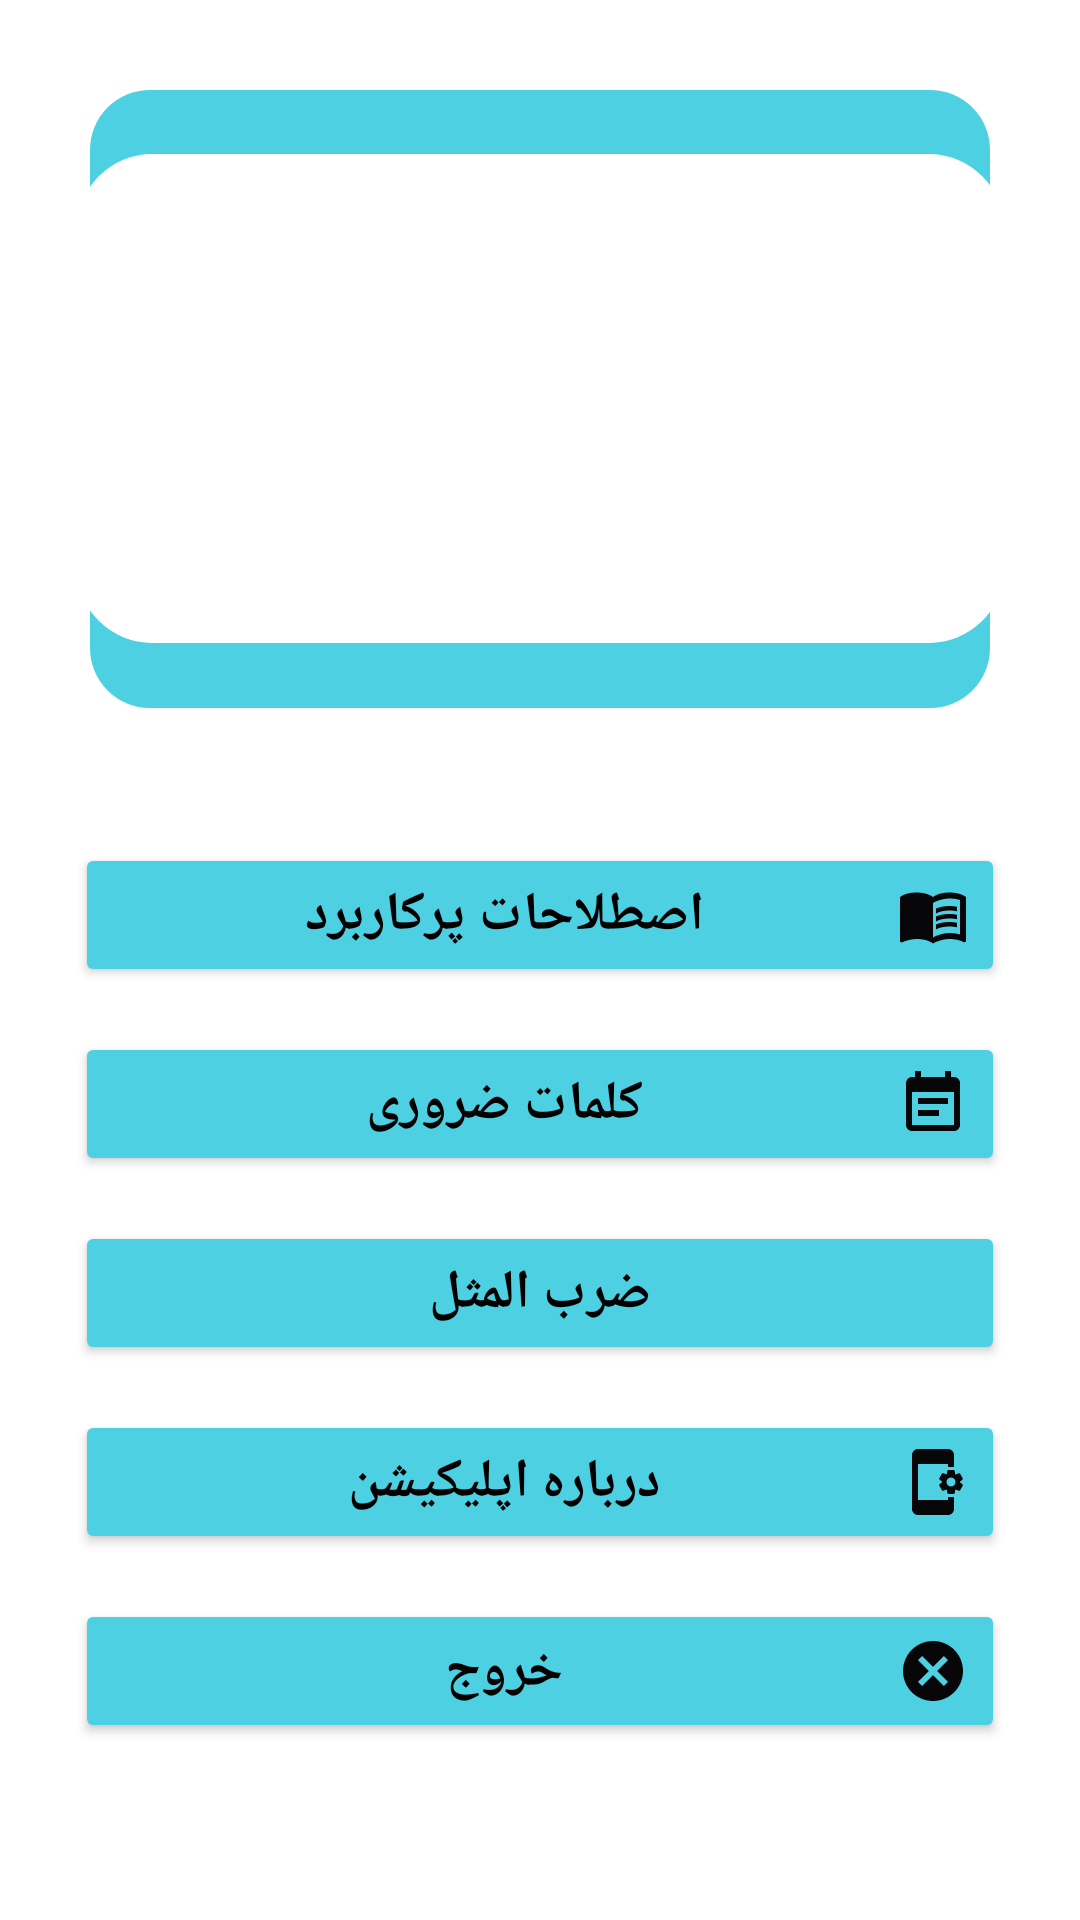

The Android layout XML behind this screen, and the referenced resources:
<!-- AndroidManifest.xml: application theme Theme.Dictionary -->
<!-- res/layout/activity_first.xml -->
<?xml version="1.0" encoding="utf-8"?>
<LinearLayout xmlns:android="http://schemas.android.com/apk/res/android"
    xmlns:app="http://schemas.android.com/apk/res-auto"
    xmlns:tools="http://schemas.android.com/tools"
    android:layout_width="match_parent"
    android:orientation="vertical"
    android:layoutDirection="rtl"
    android:padding="15dp"
    android:background="@color/white"
    android:layout_height="match_parent"
    tools:context=".FirstActivity">

    <LinearLayout
        android:layout_width="match_parent"
        android:layout_height="206dp"
        android:layout_margin="15sp"
        android:background="@drawable/bg"
        android:gravity="center"
        android:orientation="vertical">


        <ImageView
            android:layout_width="309dp"
            android:layout_height="163dp"
            android:background="@drawable/bgshape"
            android:gravity="center"
            android:src="@drawable/icon"></ImageView>


    </LinearLayout>

    <LinearLayout
        android:layout_width="match_parent"
        android:layout_height="match_parent"
        android:orientation="vertical"
        android:layout_marginTop="20dp"
        android:padding="10dp">


        <Button
            android:id="@+id/btnExp"
            android:layout_width="match_parent"
            android:layout_height="wrap_content"
            android:layout_gravity="center"
            android:backgroundTint="@color/btn"
            android:drawableRight="@drawable/ic_baseline_menu_book_24"
            android:onClick="expVoid"
            android:text="اصطلاحات پرکاربرد"
            android:textColor="@color/black"
            android:textSize="18sp"
            android:textStyle="bold" />

        <Button
            android:id="@+id/btnWord"
            android:layout_width="match_parent"
            android:layout_height="wrap_content"
            android:layout_gravity="center"
            android:layout_marginTop="15sp"
            android:backgroundTint="@color/btn"
            android:drawableRight="@drawable/ic_baseline_event_note_24"
            android:onClick="wordVoid"
            android:text="کلمات ضروری"
            android:textColor="@color/black"
            android:textSize="18sp"
            android:textStyle="bold" />

        <Button
            android:layout_width="match_parent"
            android:layout_height="wrap_content"
            android:layout_gravity="center"
            android:layout_marginTop="15sp"
            android:backgroundTint="@color/btn"
            android:drawableRight="@drawable/ic_baseline_emoji_emotions_24"
            android:onClick="zarbVoid"
            android:text="ضرب المثل"
            android:textColor="@color/black"
            android:textSize="18sp"
            android:textStyle="bold" />

        <Button
            android:id="@+id/btnAboutUs"
            android:layout_width="match_parent"
            android:layout_height="wrap_content"
            android:layout_gravity="center"
            android:layout_marginTop="15sp"
            android:backgroundTint="@color/btn"
            android:drawableRight="@drawable/ic_baseline_app_settings_alt_24"
            android:onClick="aboutVoid"
            android:text="درباره اپلیکیشن"
            android:textColor="@color/black"
            android:textSize="18sp"
            android:textStyle="bold" />

        <Button
            android:id="@+id/btnExit"
            android:layout_width="match_parent"
            android:layout_height="wrap_content"
            android:layout_gravity="center"
            android:layout_marginTop="15sp"
            android:backgroundTint="@color/btn"
            android:drawableRight="@drawable/ic_baseline_cancel_24"
            android:onClick="exitVoid"
            android:text="خروج"
            android:textColor="@color/black"
            android:textSize="18sp"
            android:textStyle="bold" />


        <View
            android:layout_width="match_parent"
            android:layout_height="wrap_content"
            android:layout_weight="116"/>


    </LinearLayout>


</LinearLayout>
<!-- resources referenced by this layout -->
<resources>
  <color name="black">#FF000000</color>
  <color name="btn">#4DD0E1</color>
  <color name="white">#FFFFFFFF</color>
  <!-- drawable bg (drawable-v24) -->
  <?xml version="1.0" encoding="utf-8"?>
  <shape android:shape="rectangle" xmlns:android="http://schemas.android.com/apk/res/android">
      <gradient android:startColor="@color/btn"
          android:endColor="@color/btn"></gradient>
      <corners android:bottomLeftRadius="20dp"
          android:bottomRightRadius="20dp"
          android:topLeftRadius="20dp"
          android:topRightRadius="20dp"/>
  </shape>
  <!-- drawable bgshape (drawable-v24) -->
  <?xml version="1.0" encoding="utf-8"?>
  <shape android:shape="rectangle" xmlns:android="http://schemas.android.com/apk/res/android">
      <gradient android:startColor="@color/white"
          android:endColor="@color/white"></gradient>
      <corners android:bottomLeftRadius="25dp"
          android:bottomRightRadius="25dp"
          android:topLeftRadius="25dp"
          android:topRightRadius="25dp"/>
  </shape>
  <!-- drawable ic_baseline_cancel_24 (drawable-v24) -->
  <vector android:height="24dp" android:tint="#070709"
      android:viewportHeight="24" android:viewportWidth="24"
      android:width="24dp" xmlns:android="http://schemas.android.com/apk/res/android">
      <path android:fillColor="@android:color/white" android:pathData="M12,2C6.47,2 2,6.47 2,12s4.47,10 10,10 10,-4.47 10,-10S17.53,2 12,2zM17,15.59L15.59,17 12,13.41 8.41,17 7,15.59 10.59,12 7,8.41 8.41,7 12,10.59 15.59,7 17,8.41 13.41,12 17,15.59z"/>
  </vector>
  <!-- drawable ic_baseline_event_note_24 (drawable-v24) -->
  <vector android:autoMirrored="true" android:height="24dp"
      android:tint="#070709" android:viewportHeight="24"
      android:viewportWidth="24" android:width="24dp" xmlns:android="http://schemas.android.com/apk/res/android">
      <path android:fillColor="@android:color/white" android:pathData="M17,10L7,10v2h10v-2zM19,3h-1L18,1h-2v2L8,3L8,1L6,1v2L5,3c-1.11,0 -1.99,0.9 -1.99,2L3,19c0,1.1 0.89,2 2,2h14c1.1,0 2,-0.9 2,-2L21,5c0,-1.1 -0.9,-2 -2,-2zM19,19L5,19L5,8h14v11zM14,14L7,14v2h7v-2z"/>
  </vector>
  <style name="Theme.Dictionary" parent="Theme.MaterialComponents.DayNight.NoActionBar.Bridge">
          
          <item name="colorPrimary">@color/purple_500</item>
          <item name="colorPrimaryVariant">@color/purple_700</item>
          <item name="colorOnPrimary">@color/white</item>
          
          <item name="colorSecondary">@color/teal_200</item>
          <item name="colorSecondaryVariant">@color/teal_700</item>
          <item name="colorOnSecondary">@color/black</item>
          
          <item name="android:statusBarColor" tools:targetApi="l">?attr/colorPrimaryVariant</item>
          
      </style>
  <color name="purple_500">#FF6200EE</color>
  <color name="purple_700">#FF3700B3</color>
  <color name="teal_200">#FF03DAC5</color>
  <color name="teal_700">#FF018786</color>
</resources>
